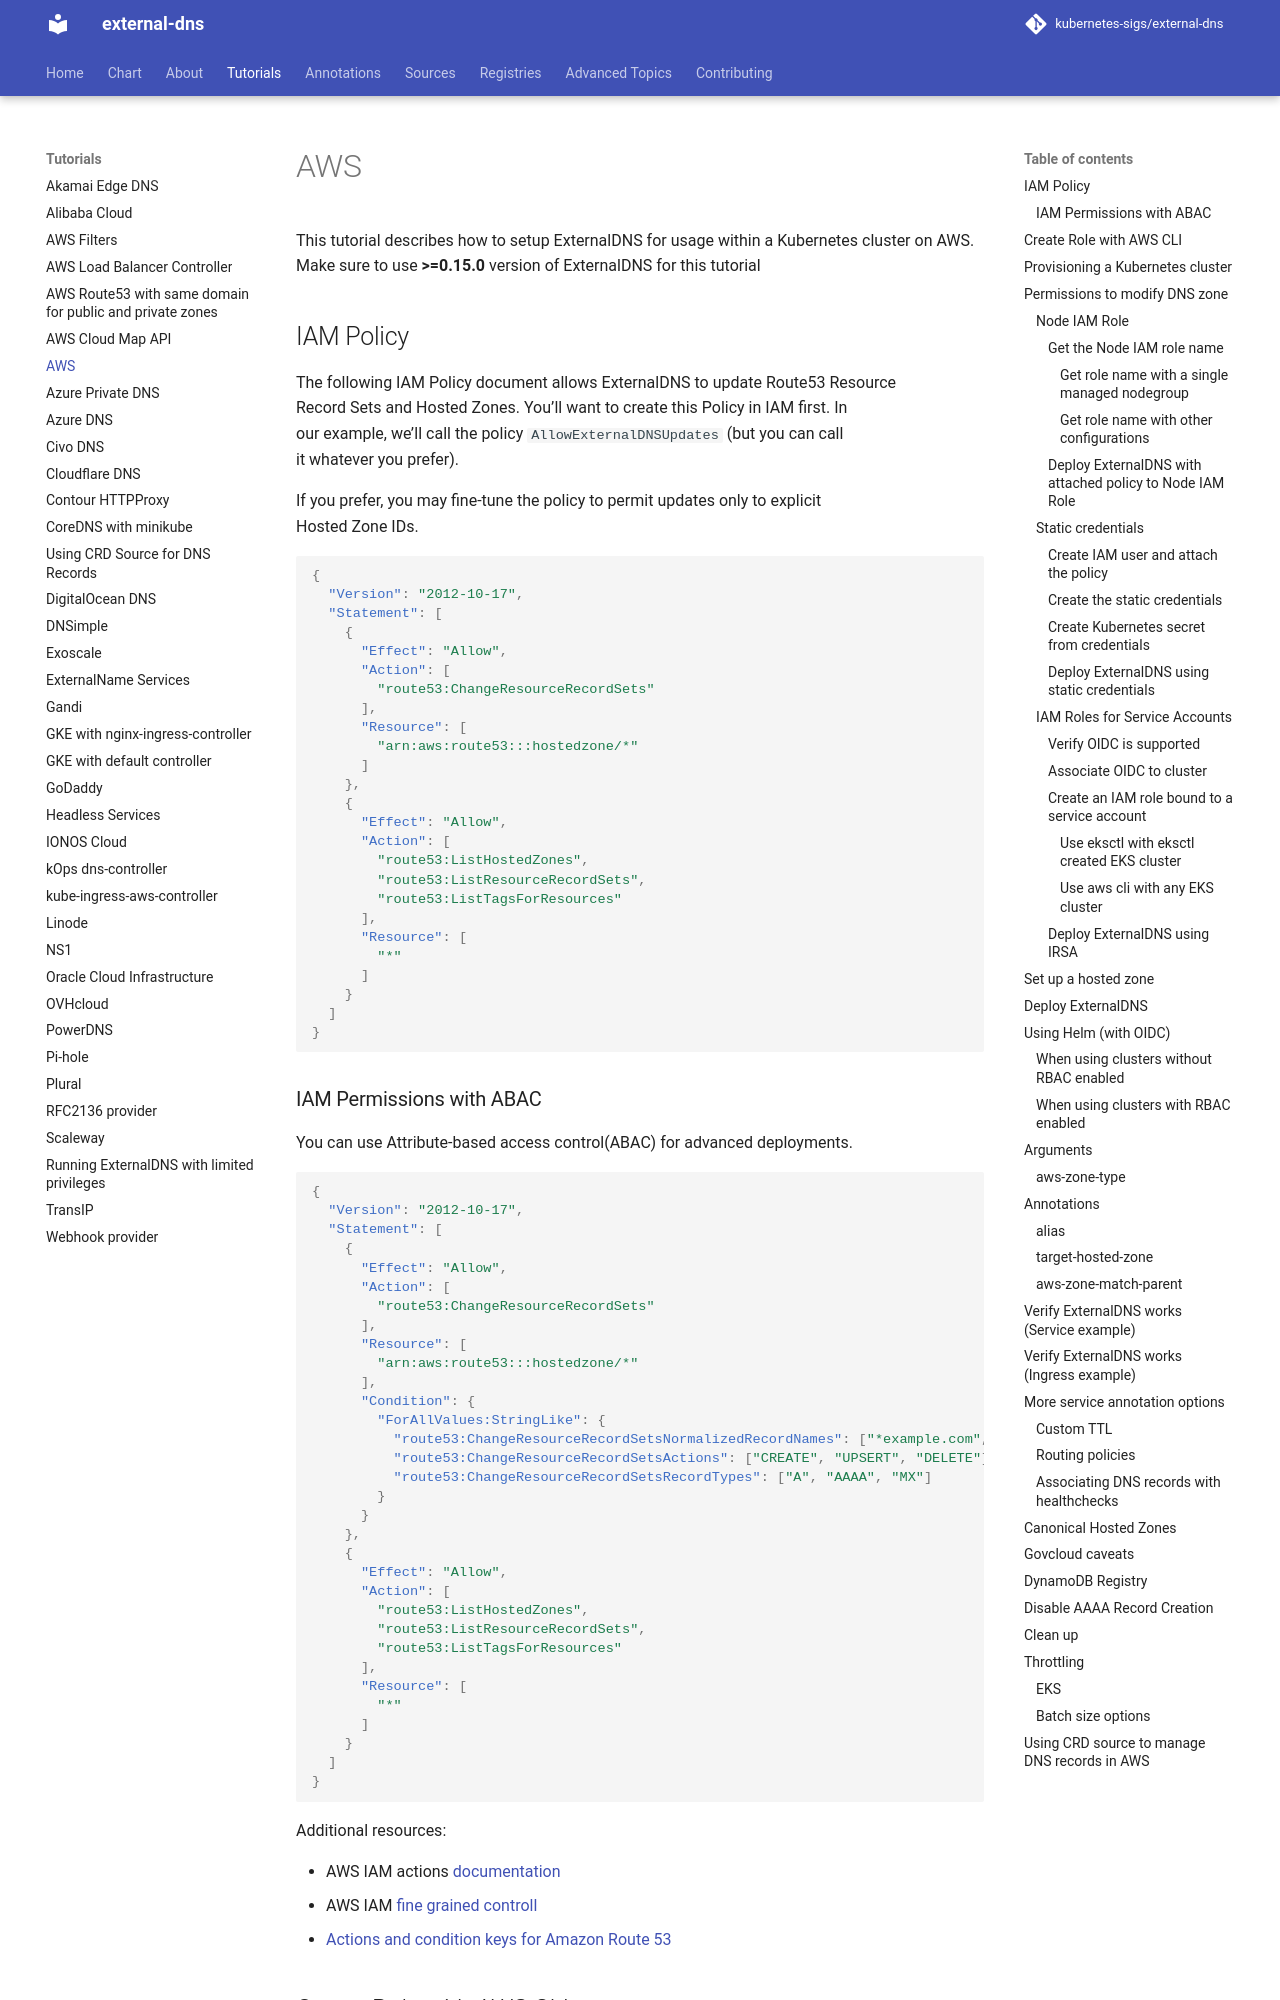

repository: newrelic-forks/external-dns · page: v0.18.0/docs/tutorials/aws/index.html · generator: mkdocs

# AWS

This tutorial describes how to setup ExternalDNS for usage within a Kubernetes cluster on AWS. Make sure to use **>=0.15.0** version of ExternalDNS for this tutorial

## IAM Policy

The following IAM Policy document allows ExternalDNS to update Route53 Resource
Record Sets and Hosted Zones. You'll want to create this Policy in IAM first. In
our example, we'll call the policy `AllowExternalDNSUpdates` (but you can call
it whatever you prefer).

If you prefer, you may fine-tune the policy to permit updates only to explicit
Hosted Zone IDs.

```json
{
  "Version": "2012-10-17",
  "Statement": [
    {
      "Effect": "Allow",
      "Action": [
        "route53:ChangeResourceRecordSets"
      ],
      "Resource": [
        "arn:aws:route53:::hostedzone/*"
      ]
    },
    {
      "Effect": "Allow",
      "Action": [
        "route53:ListHostedZones",
        "route53:ListResourceRecordSets",
        "route53:ListTagsForResources"
      ],
      "Resource": [
        "*"
      ]
    }
  ]
}
```

### IAM Permissions with ABAC

You can use Attribute-based access control(ABAC) for advanced deployments.

```json
{
  "Version": "2012-10-17",
  "Statement": [
    {
      "Effect": "Allow",
      "Action": [
        "route53:ChangeResourceRecordSets"
      ],
      "Resource": [
        "arn:aws:route53:::hostedzone/*"
      ],
      "Condition": {
        "ForAllValues:StringLike": {
          "route53:ChangeResourceRecordSetsNormalizedRecordNames": ["*example.com", "marketing.example.com", "*-beta.example.com"],
          "route53:ChangeResourceRecordSetsActions": ["CREATE", "UPSERT", "DELETE"],
          "route53:ChangeResourceRecordSetsRecordTypes": ["A", "AAAA", "MX"]
        }
      }
    },
    {
      "Effect": "Allow",
      "Action": [
        "route53:ListHostedZones",
        "route53:ListResourceRecordSets",
        "route53:ListTagsForResources"
      ],
      "Resource": [
        "*"
      ]
    }
  ]
}
```

Additional resources:

- AWS IAM actions [documentation](https://www.awsiamactions.io/?o=route53%3A)
- AWS IAM [fine grained controll](https://docs.aws.amazon.com/Route53/latest/DeveloperGuide/specifying-conditions-route53.html#route53_rrsetConditionKeys)
- [Actions and condition keys for Amazon Route 53](https://docs.aws.amazon.com/service-authorization/latest/reference/list_amazonroute53.html)

## Create Role with AWS CLI

If you are using the AWS CLI, you can run the following to install the above policy (saved as `policy.json`).  This can be use in subsequent steps to allow ExternalDNS to access Route53 zones.

```bash
aws iam create-policy --policy-name "AllowExternalDNSUpdates" --policy-document file://policy.json

# example: arn:aws:iam::XXXXXXXXXXXX:policy/AllowExternalDNSUpdates
export POLICY_ARN=$(aws iam list-policies \
 --query 'Policies[?PolicyName==`AllowExternalDNSUpdates`].Arn' --output text)
```
